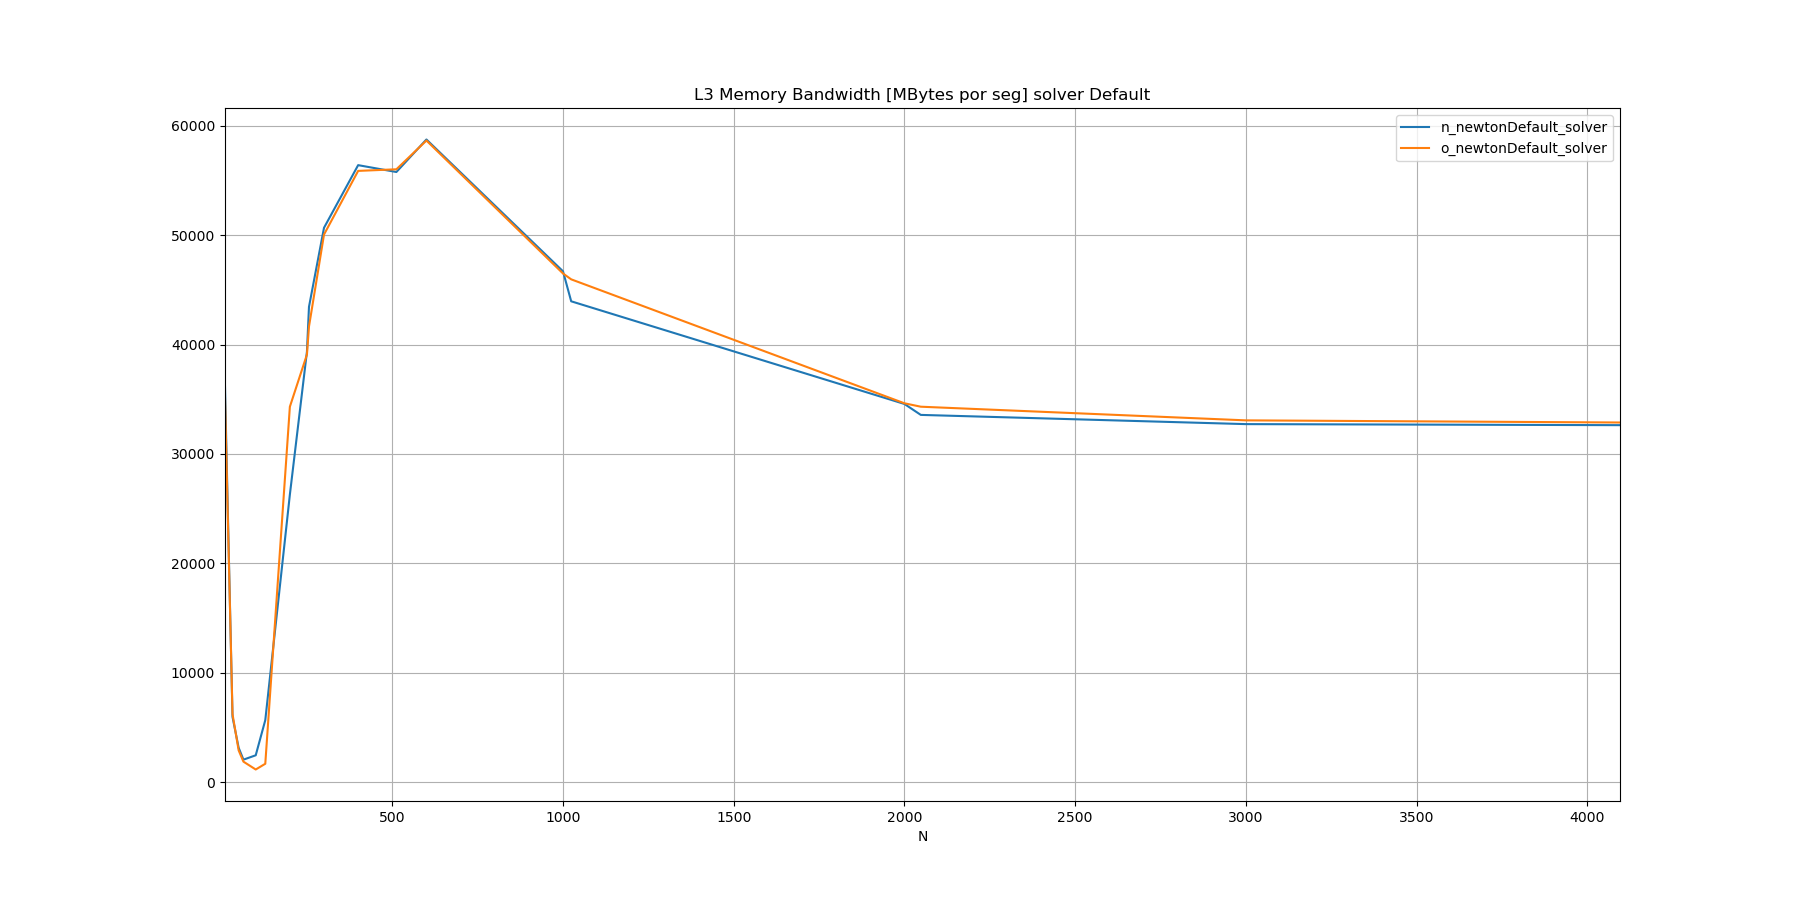

The data file committed next to this chart (first rows):
N, n_newtonDefault_solver, o_newtonDefault_solver
10, 36138, 35099
32, 5955, 6209
50, 3131, 2891
64, 2045, 1863
100, 2444, 1145
128, 5657, 1669
200, 26277, 34312
250, 39348, 39081
256, 43445, 41646
300, 50670, 50052
400, 56398, 55872
512, 55771, 56019
600, 58742, 58646
1000, 46693, 46494
1024, 43950, 45957
2000, 34566, 34626
2048, 33564, 34313
3000, 32721, 33065
4096, 32626, 32869
